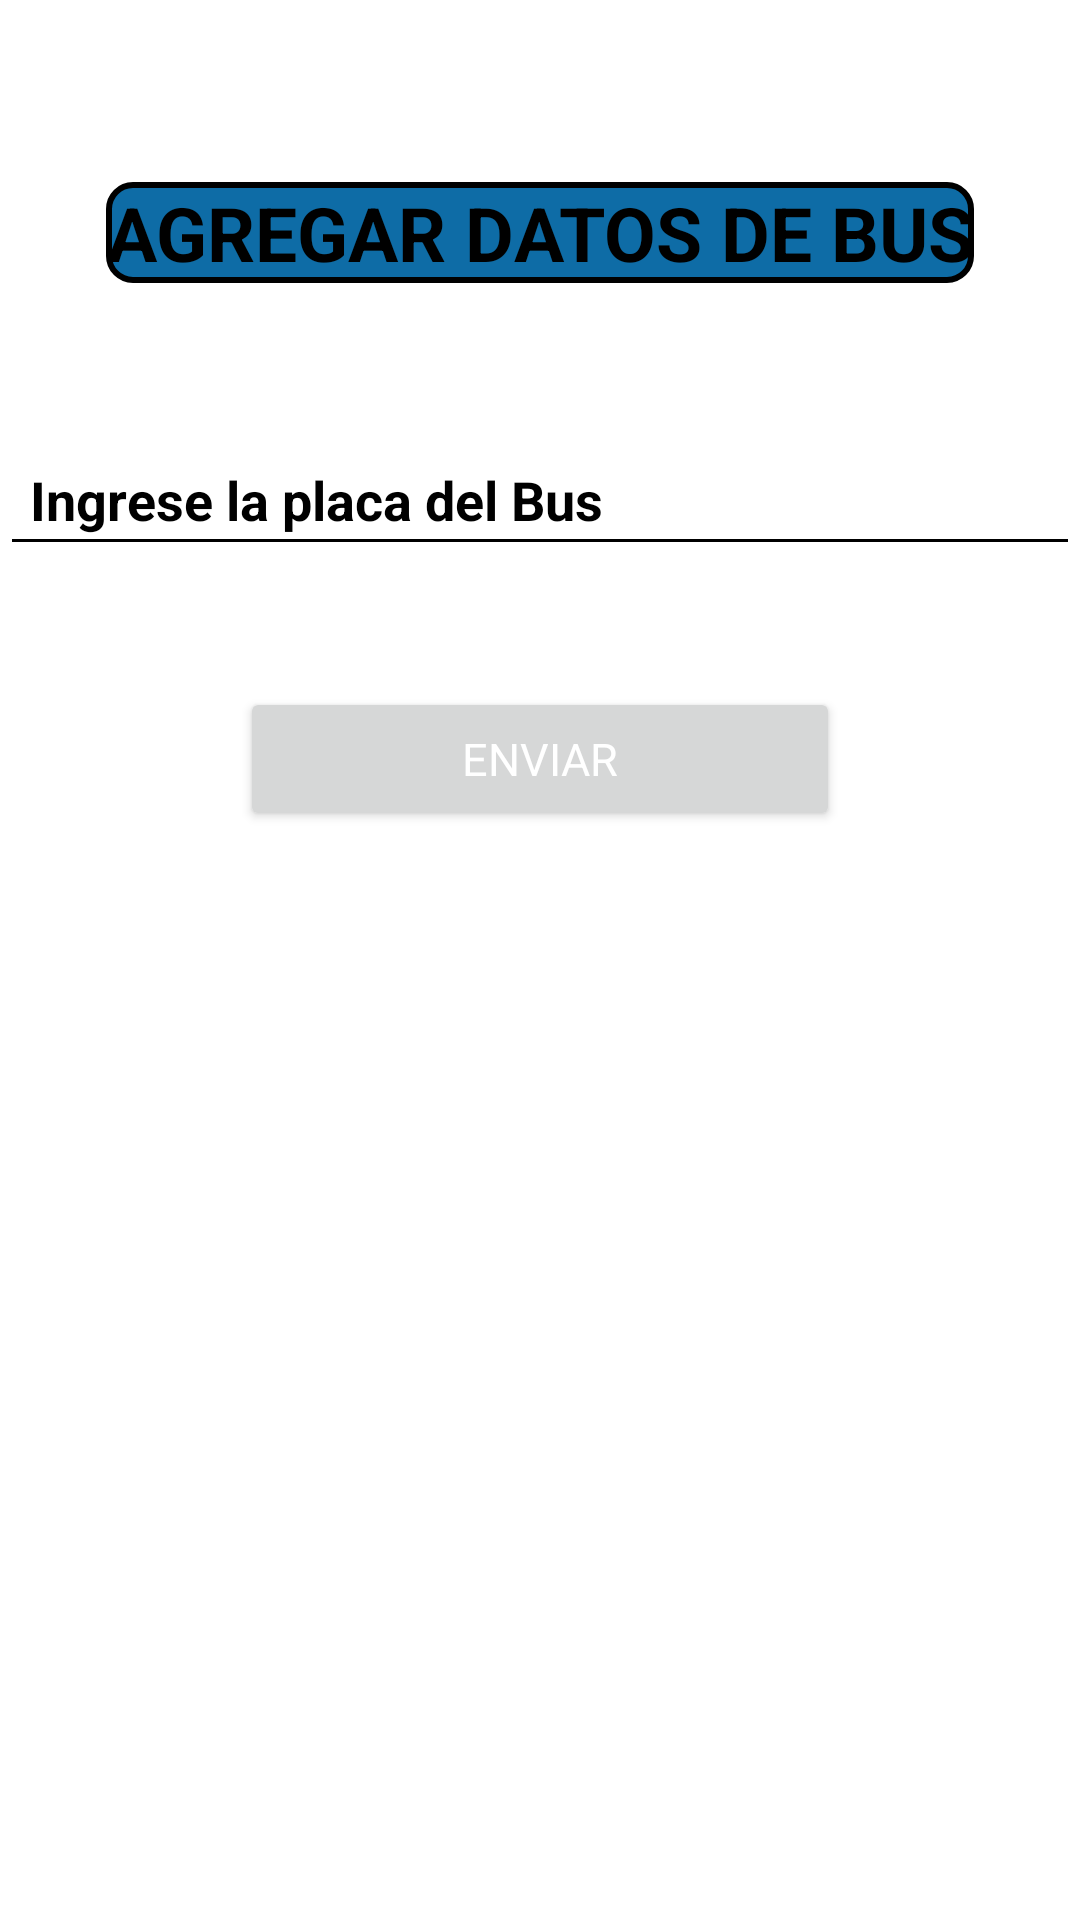

This screen was rendered from an Android layout file. Write that file and the resources it references.
<!-- AndroidManifest.xml: application theme Theme.MiRutaV2 -->
<!-- res/layout/activity_add_bus.xml -->
<?xml version="1.0" encoding="utf-8"?>
<androidx.constraintlayout.widget.ConstraintLayout xmlns:android="http://schemas.android.com/apk/res/android"
    xmlns:app="http://schemas.android.com/apk/res-auto"
    xmlns:tools="http://schemas.android.com/tools"
    android:layout_width="match_parent"
    android:layout_height="match_parent"
    tools:context=".home.admin.bus.AddBusActivity">

    <ImageButton
        android:id="@+id/btnCloseBus"
        android:layout_width="wrap_content"
        android:layout_height="wrap_content"
        android:background="@null"
        android:src="@drawable/ic_close"
        android:layout_margin="20dp"
        app:layout_constraintStart_toStartOf="parent"
        app:layout_constraintTop_toTopOf="parent"/>

    <TextView
        android:id="@+id/TitleBusData"
        android:layout_width="wrap_content"
        android:layout_height="wrap_content"
        app:layout_constraintTop_toTopOf="parent"
        app:layout_constraintBottom_toBottomOf="parent"
        app:layout_constraintStart_toStartOf="parent"
        app:layout_constraintEnd_toEndOf="parent"
        android:theme="@style/Theme.MiRutaV2.titulosAdmin"
        android:text="AGREGAR DATOS DE BUS"
        app:layout_constraintVertical_bias="0.1"/>


    <EditText
        android:id="@+id/AddDataPlate"
        android:layout_width="match_parent"
        android:layout_height="wrap_content"
        android:hint="Ingrese la placa del Bus"
        app:layout_constraintBottom_toBottomOf="parent"
        app:layout_constraintEnd_toEndOf="parent"
        app:layout_constraintStart_toStartOf="parent"
        app:layout_constraintTop_toBottomOf="@+id/TitleBusData"
        app:layout_constraintVertical_bias="0.1"
        android:theme="@style/Theme.MiRutaV2.editTextAdmin"/>


    <Button
        android:layout_width="200dp"
        android:layout_height="wrap_content"
        app:layout_constraintTop_toBottomOf="@+id/AddDataPlate"
        app:layout_constraintBottom_toBottomOf="parent"
        app:layout_constraintStart_toStartOf="parent"
        app:layout_constraintEnd_toEndOf="parent"
        app:layout_constraintVertical_bias="0.1"
        android:text="ENVIAR"
        android:theme="@style/Theme.MiRutaV2.botones"
        android:id="@+id/btnSendBusData"/>

</androidx.constraintlayout.widget.ConstraintLayout>
<!-- resources referenced by this layout -->
<resources>
  <style name="Theme.MiRutaV2.botones">
          <item name="colorPrimary">@color/accent</item>
          <item name="fontFamily">@font/tiltneon</item>
          <item name="android:textSize">15sp</item>
          <item name="android:textColor">@color/white</item>
      </style>
  <style name="Theme.MiRutaV2.editTextAdmin">
          <item name="fontFamily">@font/tiltneon</item>
          <item name="android:textSize">18sp</item>
          <item name="android:textColorHint">@color/black</item>
          <item name="android:backgroundTint">@color/black</item>
          <item name="android:textStyle">bold</item>
          <item name="android:padding">10dp</item>
          <item name="android:background">@drawable/border_transparent</item>
      </style>
  <style name="Theme.MiRutaV2.titulosAdmin">
          <item name="fontFamily">@font/tiltneon</item>
          <item name="android:textSize">25sp</item>
          <item name="android:textStyle">bold</item>
          <item name="android:textAlignment">center</item>
          <item name="android:textColor">@color/black</item>
          <item name="android:background">@drawable/border_basic1</item>
      </style>
  <style name="Theme.MiRutaV2" parent="Theme.MaterialComponents.DayNight.NoActionBar">
          
          <item name="colorPrimary">@color/purple_500</item>
          <item name="colorPrimaryVariant">@color/purple_700</item>
          <item name="colorOnPrimary">@color/white</item>
          
          <item name="colorSecondary">@color/teal_200</item>
          <item name="colorSecondaryVariant">@color/teal_700</item>
          <item name="colorOnSecondary">@color/black</item>
          
          <item name="android:statusBarColor">@color/background</item>
          
      </style>
  <color name="accent">#FF9500</color>
  <color name="white">#FFFFFFFF</color>
  <color name="black">#FF000000</color>
  <!-- drawable border_transparent (drawable) -->
  <?xml version="1.0" encoding="utf-8"?>
  <shape xmlns:android="http://schemas.android.com/apk/res/android"
      android:shape="rectangle">
  
      <stroke
          android:width="2dp"
          android:color="#808080" />
  
      <solid android:color="@android:color/transparent" />
  
      <corners android:radius="8dp" />
  
  </shape>
  <!-- drawable border_basic1 (drawable) -->
  <?xml version="1.0" encoding="utf-8"?>
  <shape xmlns:android="http://schemas.android.com/apk/res/android">
      <stroke
          android:color="@color/black"
          android:width="2dp"/>
  
      <solid
          android:color="@color/background_cards"/>
  
      <corners
          android:radius="8dp"/>
  </shape>
  <color name="purple_500">#FF6200EE</color>
  <color name="purple_700">#FF3700B3</color>
  <color name="teal_200">#FF03DAC5</color>
  <color name="teal_700">#FF018786</color>
  <color name="background">#0F3D59</color>
  <color name="background_cards">#0E6CA6</color>
</resources>
